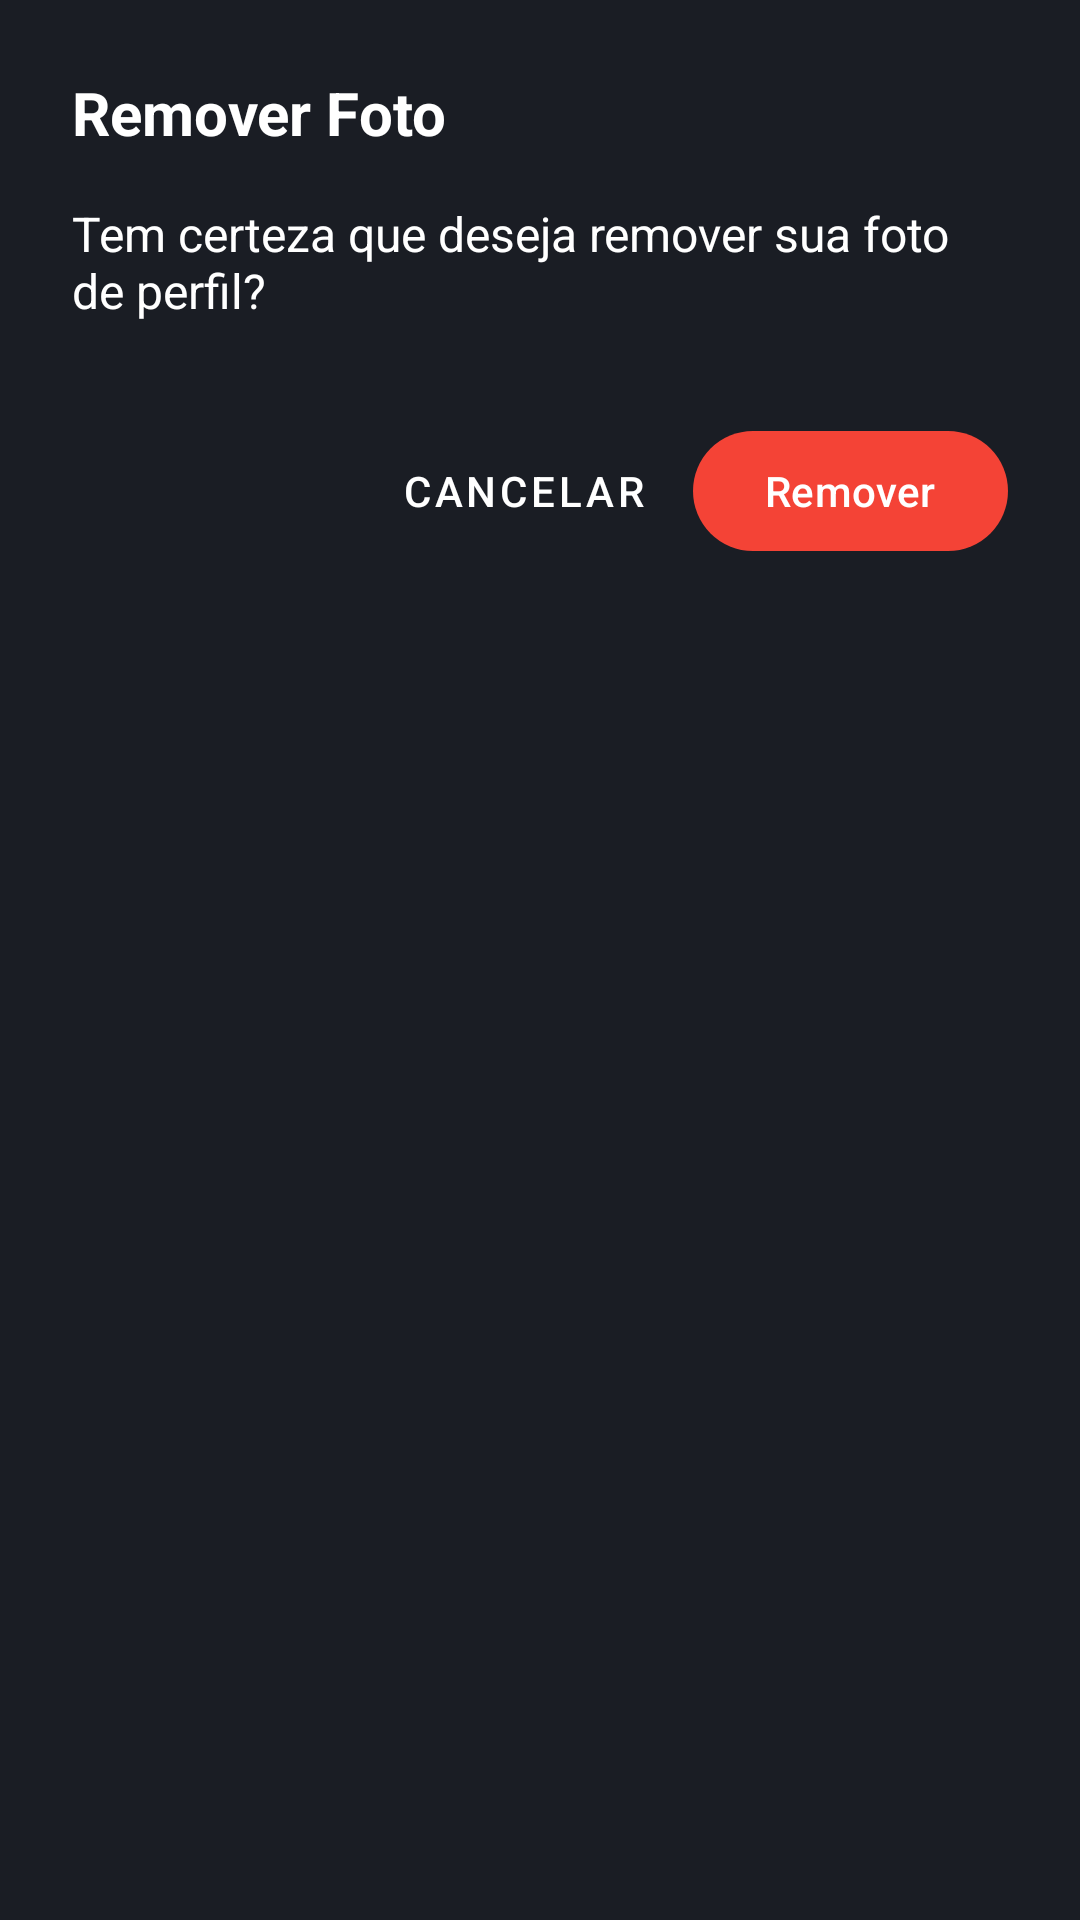

Reconstruct the res/layout file that produces this screen, plus the resources it refers to.
<!-- AndroidManifest.xml: application theme Theme.MonitorForno -->
<!-- res/layout/dialog_confirmar_exclusao_foto.xml -->
<?xml version="1.0" encoding="utf-8"?>
<LinearLayout xmlns:android="http://schemas.android.com/apk/res/android"
    xmlns:app="http://schemas.android.com/apk/res-auto"
    android:layout_width="match_parent"
    android:layout_height="wrap_content"
    android:orientation="vertical"
    android:padding="24dp"
    android:background="@color/card_dark">

    <TextView
        android:layout_width="match_parent"
        android:layout_height="wrap_content"
        android:text="Remover Foto"
        android:textSize="20sp"
        android:textStyle="bold"
        android:textColor="@color/white"
        android:layout_marginBottom="16dp"/>

    <TextView
        android:layout_width="match_parent"
        android:layout_height="wrap_content"
        android:text="Tem certeza que deseja remover sua foto de perfil?"
        android:textColor="@color/white"
        android:textSize="16sp"
        android:layout_marginBottom="32dp"/>

    <LinearLayout
        android:layout_width="match_parent"
        android:layout_height="wrap_content"
        android:orientation="horizontal"
        android:gravity="end">

        <com.google.android.material.button.MaterialButton
            android:id="@+id/btnCancelarExclusao"
            style="@style/Widget.MaterialComponents.Button.TextButton"
            android:layout_width="wrap_content"
            android:layout_height="wrap_content"
            android:textColor="@color/white"
            android:text="Cancelar"
            android:layout_marginEnd="8dp"/>

        <com.google.android.material.button.MaterialButton
            android:id="@+id/btnConfirmarExclusao"
            android:layout_width="wrap_content"
            android:layout_height="wrap_content"
            app:backgroundTint="@color/alerta_vermelho"
            android:textColor="@color/white"
            android:text="Remover"/>
    </LinearLayout>
</LinearLayout>
<!-- resources referenced by this layout -->
<resources>
  <color name="alerta_vermelho">#F44336</color>
  <color name="card_dark">#1A1D24</color>
  <color name="white">#FFFFFF</color>
  <style name="Theme.MonitorForno" parent="Theme.Material3.DayNight.NoActionBar">
  
          <item name="colorPrimary"> @color/primary_green</item>
  
          <item name="colorSecondary">@color/primary_green</item>
  
          <item name="android:statusBarColor">@color/background_dark</item>
  
          <item name="android:navigationBarColor">@color/background_dark</item>
  
          <item name="android:windowBackground">@color/background_dark</item>
  
          <item name="colorSurface">@color/card_dark</item>
  
          <item name="colorSecondaryContainer">@color/primary_green</item>
  
          <item name="colorSurfaceContainer">@color/primary_green</item>
  b    b,5
      </style>
  <color name="primary_green">#3DA93D</color>
  <color name="background_dark">#0F1115</color>
</resources>
